3-way image classification set "data" from GitHub (skhabiri/DeepSort_Pytorch_Yolov5); label vocabulary: bird, flat-wing drone, quadcopter.

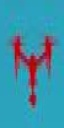
Label: quadcopter

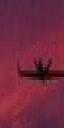
Label: flat-wing drone

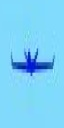
Label: bird

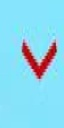
Label: bird

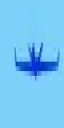
Label: flat-wing drone

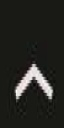
Label: bird
